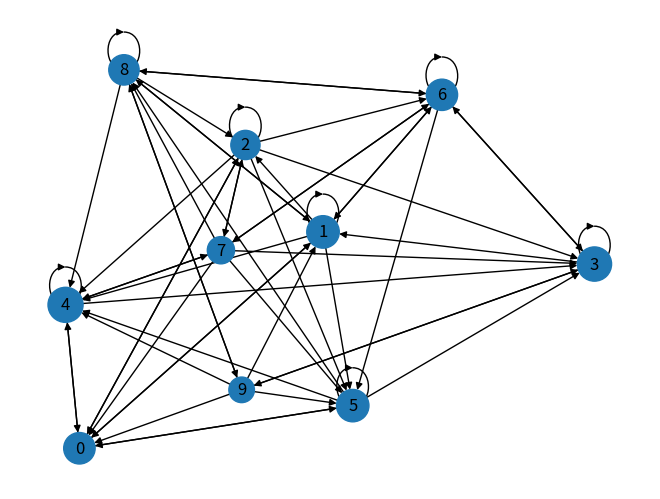
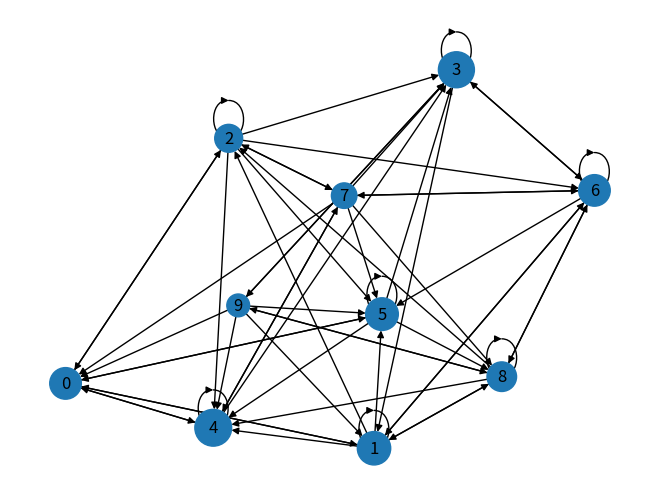
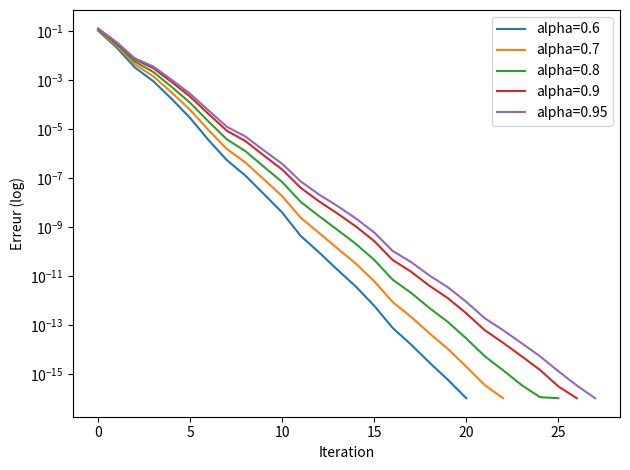

Write the Python code that produced these figures, in order.
import numpy as np
import networkx as nx
import matplotlib.pyplot as plt

epsilon = 1e-16


def mat_to_graph(A,n) :
    """
    Convertit une matrice d'adjacence A en graphe orienté NetworkX.

    Complexité :
    O(n^2) car on parcourt toute la matrice d'adjacence.
    """

    G = nx.DiGraph()
    G.add_nodes_from(range(n))

    for i in range(n) :
        for j in range(n) :
            if A[i,j] == 1 :
                G.add_edge(j,i) 
                # On ajoute une arête de j vers i car A[i,j] = 1 donc il y a un lien de la page j vers la page i.

    return G


def affiche_graph(G) :
    """
    Affiche le graphe.

    Complexité : Complexité de la fonction draw : couteuse pour des grandes valeurs de n.
    """
    pos = nx.spring_layout(G) # Positionnement des nœuds pour une meilleure visualisation. Limite les chevauchements.
    nx.draw(G, pos, with_labels=True, node_size=800)
    #ligne suivante pour enregistrer le graphe et l'insérer dans le rapport.
    #plt.savefig("graphe.png")
    plt.show()
    print(G)
    return


def graph_alea(n) :
    """
    Génère une matrice d'adjacence aléatoire.

    Complexité :
    O(n^2) pour générer la matrice.
    """

    A = np.random.randint(2, size = (n,n))
    
    #Uniquement pour les petits graphes, sinon ça prend trop de temps à afficher.
    #G = mat_to_graph(A,n)
    #affiche_graph(G)

    return A


def calcul_P(A,n) :
    """
    Calcule la matrice de transition P du graphe.

    P[i,j] = probabilité de passer de j vers i.

    Complexité :
    O(n^2)
    """

    P = np.zeros((n,n))

    
    for j in range(n) :

        # Calcul du degré sortant de j
        deg = np.sum(A[:,j])
     
        # remplissage de la colonne j de P
        if deg != 0 :
            for i in range(n) :
                
                if A[i,j] == 1:
                    P[i,j] = 1 / deg

    return P


def calcul_G(A,n,alpha) :
    """
    Construit la matrice de Google :

        G = αP + (1-α)/n * U

    où U est la matrice de téléportation.

    Complexité :
    O(n^2)
    """

    P = calcul_P(A,n)
    U = np.ones([n,n])

    G = alpha*P + 1/n * (1 - alpha) * U

    return G


def surfer_alea(n):
    """
    Génère un vecteur de probabilité aléatoire
    représentant la position initiale du surfer.

    Complexité :
    O(n)
    """

    x = np.random.rand(n)
    x = x / x.sum()

    return x


def pagerank(G,n,x) :
    """
    Calcule le vecteur PageRank par itération :

        x_{k+1} = G x_k

    jusqu'à convergence.

    Critère d'arrêt :
        max |x_{k+1} - x_k| < epsilon : toutes les composantes du vecteur de probabilité sont proches de leur valeur limite.

    Complexité :
    O(k * n^2)
    où k est le nombre d'itérations nécessaires
    pour atteindre la convergence.
    """

    xnext = np.dot(G,x)

    erreurs = []
    i = 0

    diff = np.max(np.abs(x - xnext))
    erreurs.append(diff)

    while diff > epsilon :
    
      x = xnext
      xnext = np.dot(G,x)

      diff = np.max(np.abs(x - xnext))
      erreurs.append(diff)
      i += 1
    
    """
    plt.plot(erreurs)
    plt.xlabel("Iteration")
    plt.ylabel("Erreur")
    plt.savefig("convergence.png")
    plt.close()

    print("convergence atteinte après", i, "itérations")

    affiche le graphe de la convergence de l'algorithme de PageRank, pour évaluer la rapidité de convergence en fonction de alpha et epsilon.
    """
    
    

    return x

def draw_pagerank(A,n,alpha,f):
    """
    Utilise l'algorithme de PageRank et le graphe obtenu avec des tailles de nœuds proportionnelles au PageRank.
    """

    Ggraph = mat_to_graph(A,n)

    G = calcul_G(A,n,alpha)

    x = surfer_alea(n)

    scores = pagerank(G,n,x)

    sizes = 5000*scores

    nx.draw(Ggraph,
            with_labels=True,
            node_size=sizes)

    plt.savefig(f)
    plt.show()
    
    return

def convergence_alpha(A,n,x):
    """
    Étudie la convergence de l'algorithme de PageRank en fonction de alpha.
    On remarque que plus alpha est proche de 1, plus la convergence est lente, cependant, plus alpha est proche de 1, plus le PageRank dépend du graphe et moins du hasard.

    On cherche un bon candidat pour alpha, qui soit à la fois rapide à converger et qui reflète bien la structure du graphe.
    """

    alphas = [0.6,0.7,0.8,0.9,0.95]
    x_copy = x.copy()

    plt.figure()

    for a in alphas:

        G = calcul_G(A,n,a)

        erreurs = []
        diff = 1

        x_local = x_copy.copy()

        while diff > epsilon:

            xnext = np.dot(G,x_local)
            diff = np.max(np.abs(x_local-xnext))

            erreurs.append(max(diff, 1e-16))  # sécurité log

            x_local = xnext

        plt.semilogy(erreurs,label=f"alpha={a}")

    plt.xlabel("Iteration")
    plt.ylabel("Erreur (log)")
    plt.legend()
    plt.tight_layout()
    plt.savefig("convergence_alpha.png")
    plt.show()

    return
    

# Tests et programme principal

def main():
    # -----------------------------
    # Paramètres
    # -----------------------------
    n = 10
    alpha_values = [0.6, 0.9]

    # -----------------------------
    # Génération des données
    # -----------------------------
    A = graph_alea(n)
    print("Matrice d'adjacence :")
    print(A)

    x0 = surfer_alea(n)

    # -----------------------------
    # Visualisation PageRank
    # -----------------------------
    for a in alpha_values:
        filename = f"pagerank_alpha_{int(a*100)}.png"
        draw_pagerank(A, n, a, filename)

    # -----------------------------
    # Étude de convergence
    # -----------------------------
    convergence_alpha(A, n, x0.copy())

    return

if __name__ == "__main__":
    main()

"""
# On peut vérifier que G est bien une matrice de transition stochastique :
print("Somme des colonnes de G :")
print(G.sum(axis=0))

proba = pagerank(G,n,x)

print("\nVecteur PageRank :")
print(proba)

print("\nSomme :", proba.sum())
"""
